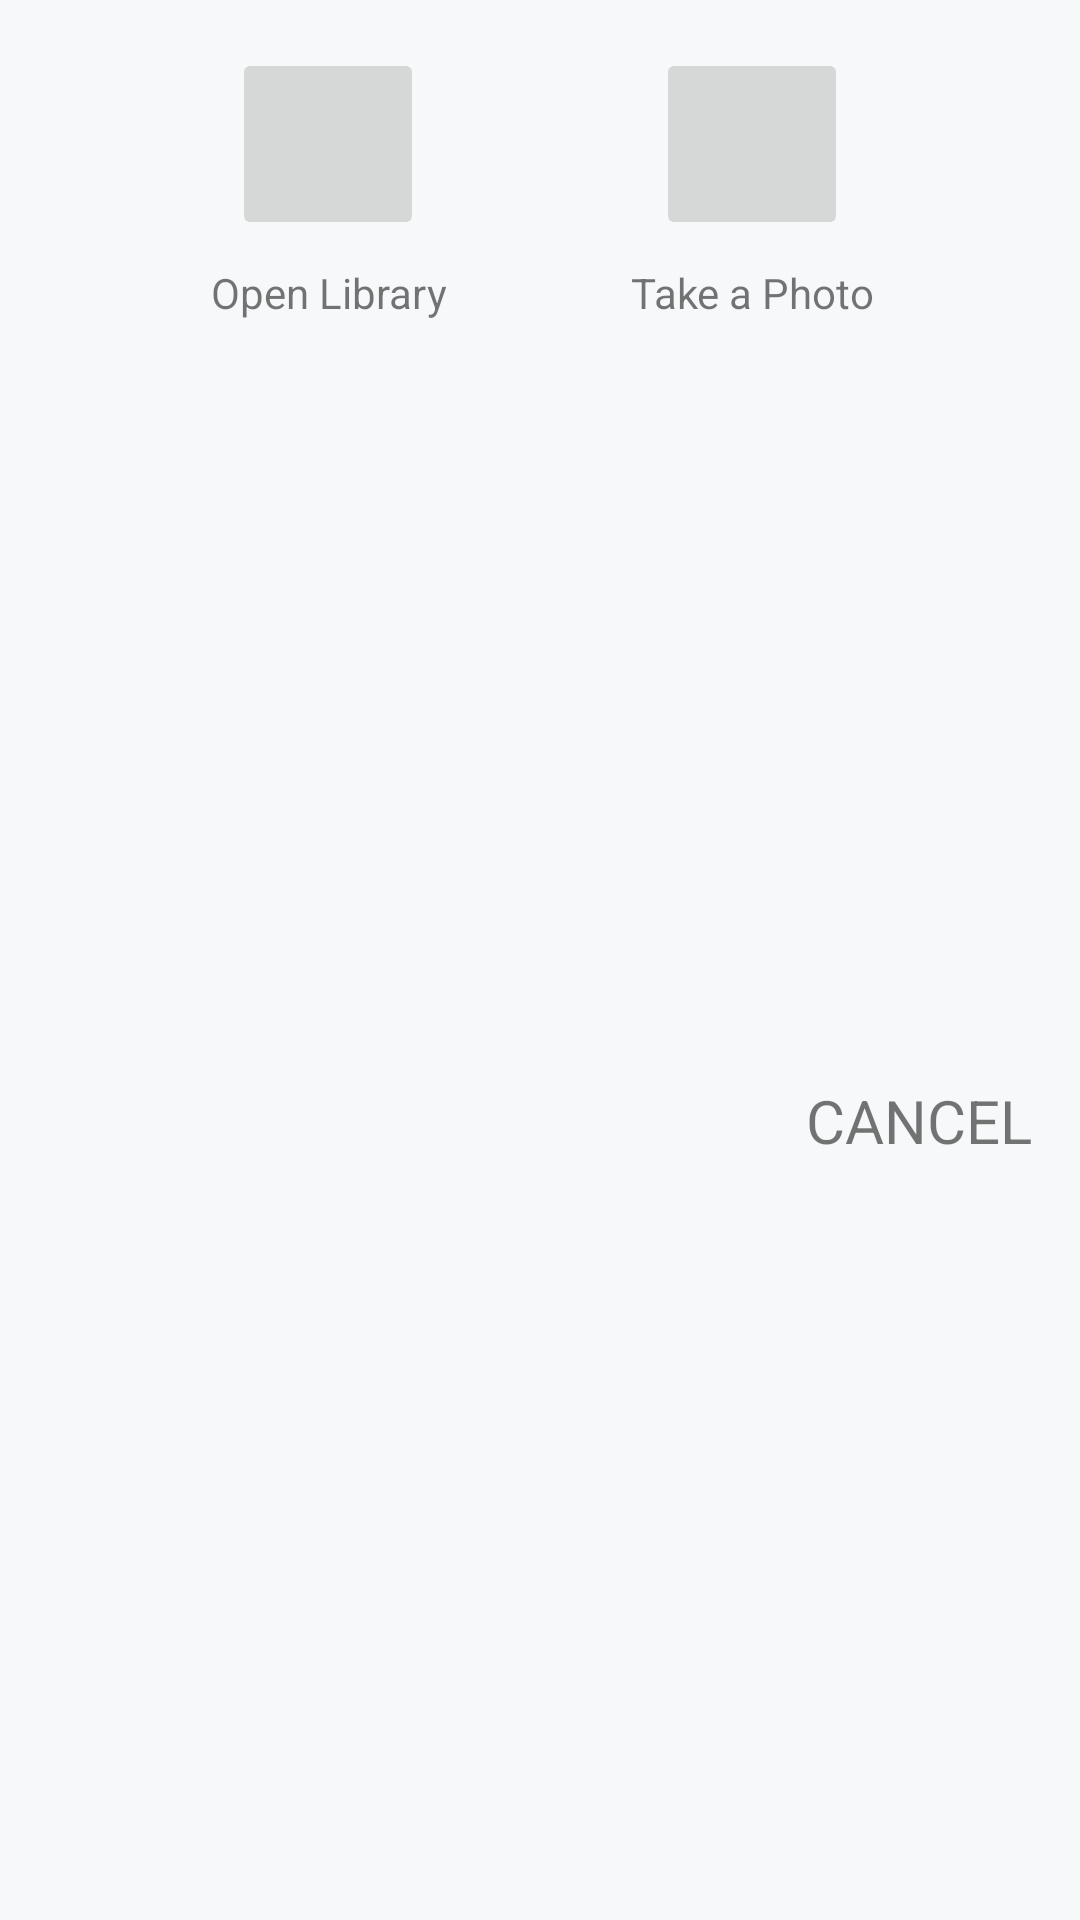

Produce the Android XML layout that renders to this screen, including the resource entries it uses.
<!-- AndroidManifest.xml: application theme Theme.Beautiful -->
<!-- res/layout/send_image_dialog.xml -->
<?xml version="1.0" encoding="utf-8"?>
<androidx.constraintlayout.widget.ConstraintLayout xmlns:android="http://schemas.android.com/apk/res/android"
    xmlns:app="http://schemas.android.com/apk/res-auto"
    android:layout_width="match_parent"
    android:layout_height="wrap_content">

    <ImageButton
        android:id="@+id/sid_open_lib_btn"
        android:layout_width="64dp"
        android:layout_height="64dp"
        android:layout_marginVertical="16dp"
        android:layout_marginStart="24dp"
        android:contentDescription="@string/open_library"
        android:src="@drawable/ic_baseline_image_24"
        app:layout_constraintBottom_toTopOf="@+id/textView"
        app:layout_constraintEnd_toStartOf="@+id/sid_take_photo_btn"
        app:layout_constraintHorizontal_bias="0.5"
        app:layout_constraintStart_toStartOf="parent"
        app:layout_constraintTop_toTopOf="parent" />

    <TextView
        android:id="@+id/textView"
        android:layout_width="wrap_content"
        android:layout_height="wrap_content"
        android:layout_marginTop="8dp"
        android:text="@string/open_library"
        android:textAlignment="center"
        app:layout_constraintEnd_toEndOf="@+id/sid_open_lib_btn"
        app:layout_constraintStart_toStartOf="@+id/sid_open_lib_btn"
        app:layout_constraintTop_toBottomOf="@+id/sid_open_lib_btn" />

    <ImageButton
        android:id="@+id/sid_take_photo_btn"
        android:layout_width="64dp"
        android:layout_height="64dp"
        android:layout_marginHorizontal="24dp"
        android:layout_marginVertical="16dp"
        android:contentDescription="@string/take_a_photo"
        android:src="@drawable/ic_baseline_camera_alt_24"
        app:layout_constraintBottom_toTopOf="@+id/textView2"
        app:layout_constraintEnd_toEndOf="parent"
        app:layout_constraintHorizontal_bias="0.5"
        app:layout_constraintStart_toEndOf="@+id/sid_open_lib_btn"
        app:layout_constraintTop_toTopOf="parent" />

    <TextView
        android:id="@+id/textView2"
        android:layout_width="wrap_content"
        android:layout_height="wrap_content"
        android:layout_marginTop="8dp"
        android:text="@string/take_a_photo"
        android:textAlignment="center"
        app:layout_constraintEnd_toEndOf="@+id/sid_take_photo_btn"
        app:layout_constraintStart_toStartOf="@+id/sid_take_photo_btn"
        app:layout_constraintTop_toBottomOf="@+id/sid_take_photo_btn" />

    <TextView
        android:id="@+id/sid_cancel_btn"
        android:layout_width="wrap_content"
        android:layout_height="wrap_content"
        android:layout_margin="16dp"
        android:text="CANCEL"
        android:fontFamily="sans-serif"
        android:textSize="20sp"
        app:layout_constraintBottom_toBottomOf="parent"
        app:layout_constraintEnd_toEndOf="parent"
        app:layout_constraintTop_toBottomOf="@+id/textView2" />

</androidx.constraintlayout.widget.ConstraintLayout>
<!-- resources referenced by this layout -->
<resources>
  <string name="open_library">Open Library</string>
  <string name="take_a_photo">Take a Photo</string>
  <style name="Theme.Beautiful" parent="Theme.MaterialComponents.DayNight.NoActionBar">
          
          <item name="colorPrimary">@color/primaryColor</item>
          <item name="colorPrimaryVariant">@color/primaryDarkColor</item>
          <item name="colorOnPrimary">@color/primaryTextColor</item>
          
          <item name="colorSecondary">@color/secondaryColor</item>
          <item name="colorSecondaryVariant">@color/secondaryDarkColor</item>
          <item name="colorOnSecondary">@color/secondaryTextColor</item>
          
          <item name="android:statusBarColor" tools:targetApi="l">?attr/colorPrimaryVariant</item>
          <item name="android:colorBackground">@color/defaultBackgroundApp</item>
          
  
      </style>
  <color name="primaryColor">#29b6f6</color>
  <color name="primaryDarkColor">#0086c3</color>
  <color name="primaryTextColor">#313A46</color>
  <color name="secondaryColor">#1976d2</color>
  <color name="secondaryDarkColor">#004ba0</color>
  <color name="secondaryTextColor">#ffffff</color>
  <color name="defaultBackgroundApp">#F6F8F9</color>
</resources>
